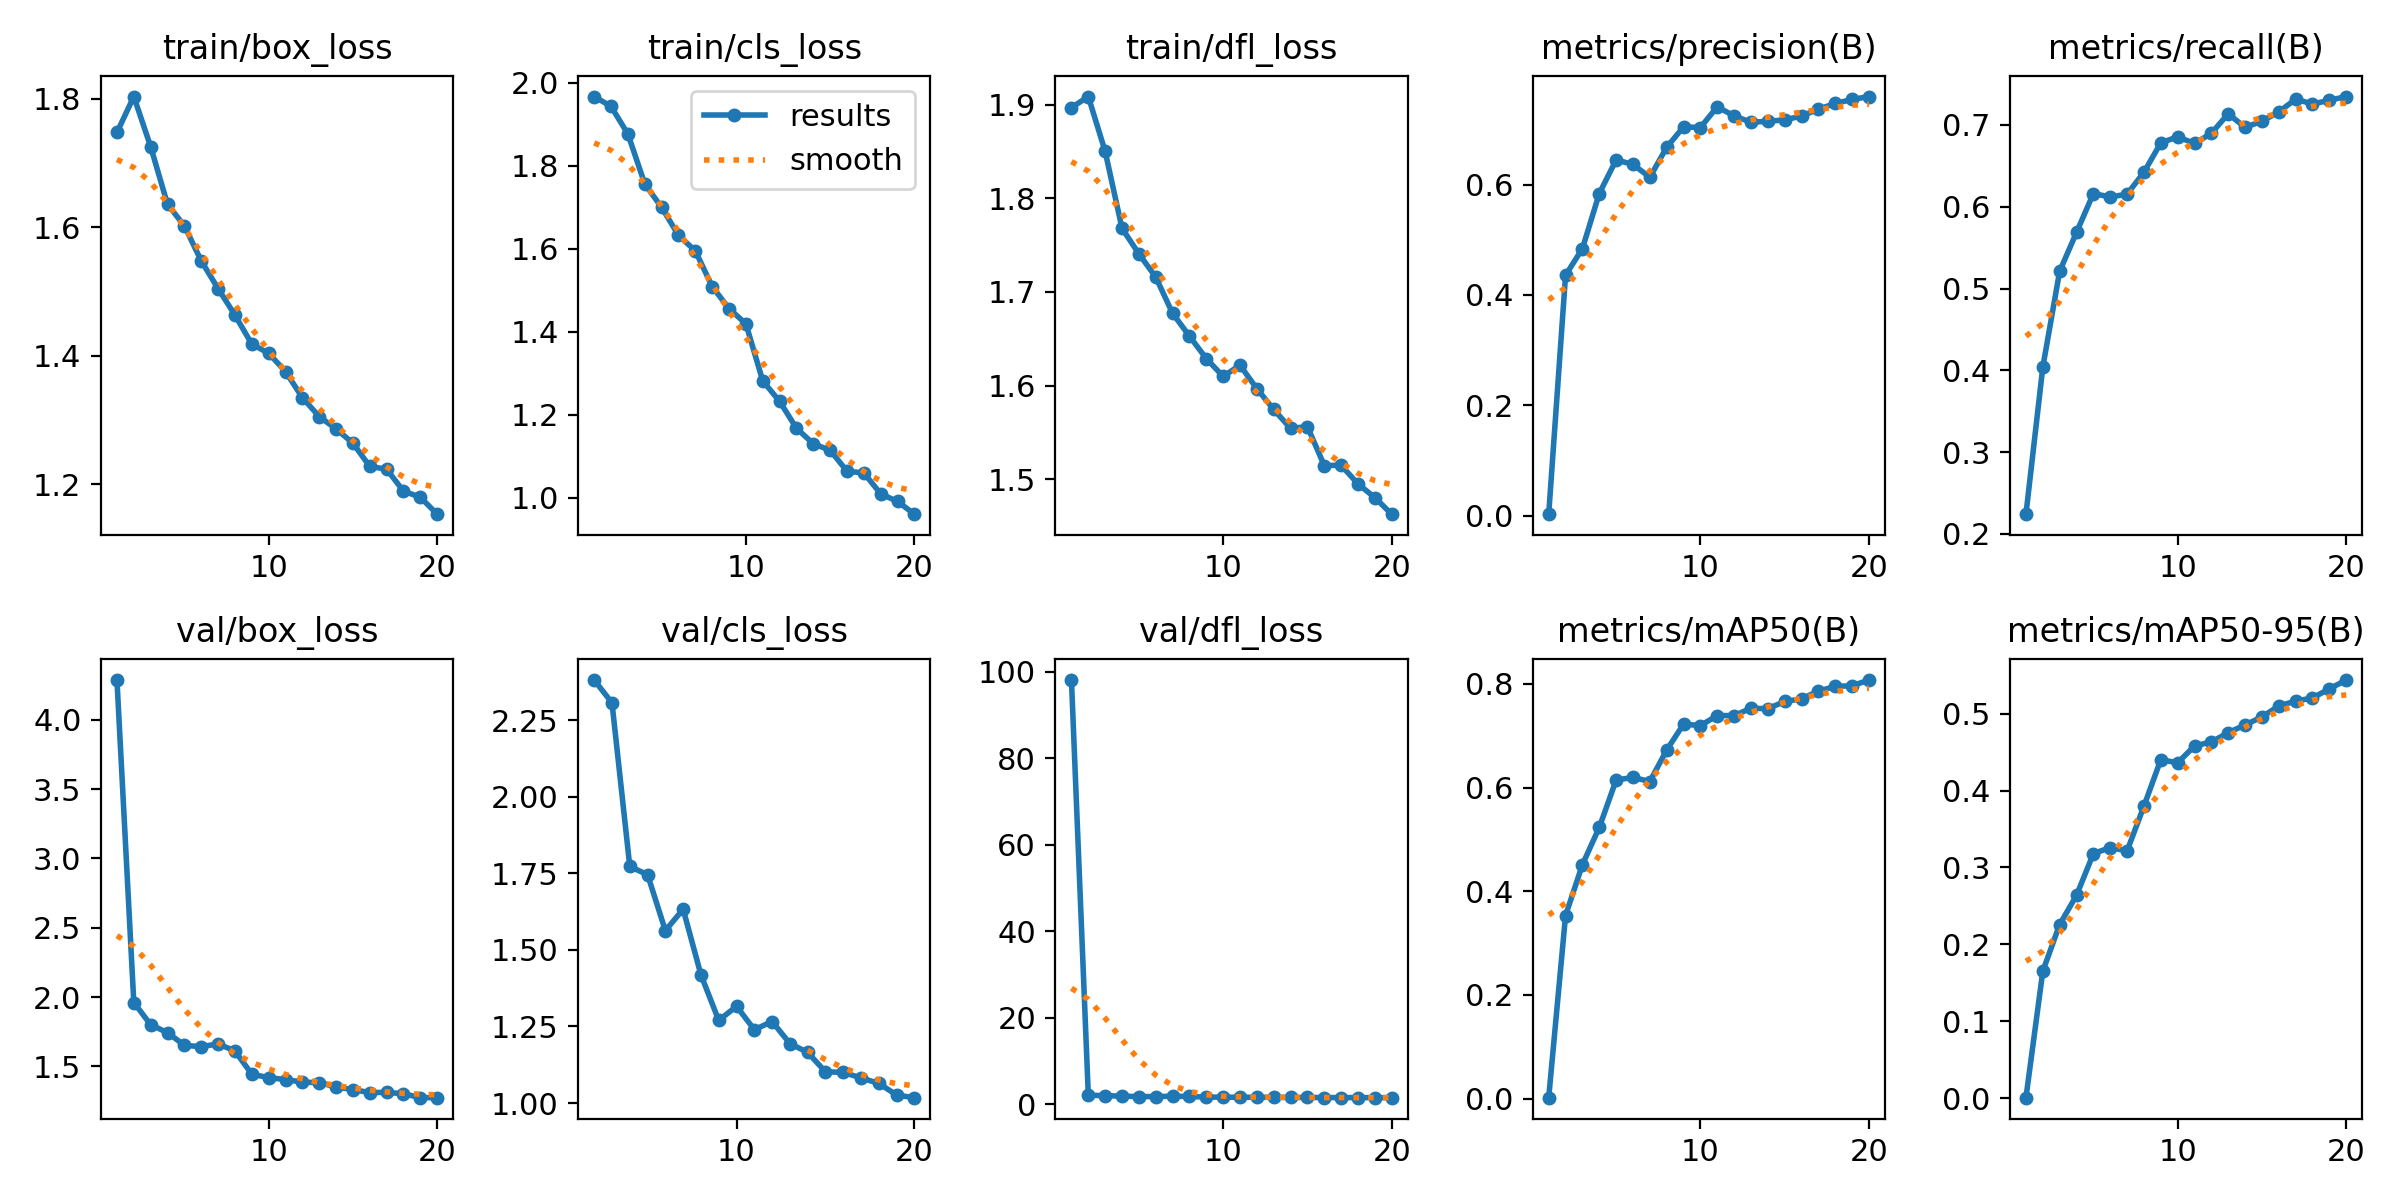

The data file committed next to this chart (first rows):
epoch, train/box_loss, train/cls_loss, train/dfl_loss, metrics/precision(B), metrics/recall(B), metrics/mAP50(B), metrics/mAP50-95(B), val/box_loss, val/cls_loss, val/dfl_loss, lr/pg0, lr/pg1, lr/pg2
1, 1.747, 1.967, 1.897, 0.00299, 0.2241, 0.00195, 0.00064, 4.287, nan, 98.06, 0.0006645, 0.0006645, 0.0006645
2, 1.803, 1.943, 1.909, 0.4357, 0.4039, 0.3533, 0.1651, 1.961, 2.381, 2.059, 0.001265, 0.001265, 0.001265
3, 1.725, 1.876, 1.85, 0.484, 0.5211, 0.4513, 0.2258, 1.801, 2.306, 1.941, 0.0018, 0.0018, 0.0018
4, 1.635, 1.756, 1.768, 0.5837, 0.5686, 0.5231, 0.2637, 1.743, 1.772, 1.838, 0.001703, 0.001703, 0.001703
5, 1.602, 1.7, 1.741, 0.6446, 0.6161, 0.6144, 0.3179, 1.652, 1.745, 1.719, 0.001703, 0.001703, 0.001703
6, 1.548, 1.632, 1.716, 0.6365, 0.6119, 0.6196, 0.3259, 1.642, 1.563, 1.742, 0.001604, 0.001604, 0.001604
7, 1.504, 1.595, 1.677, 0.6131, 0.6154, 0.6116, 0.3215, 1.662, 1.633, 1.808, 0.001505, 0.001505, 0.001505
8, 1.463, 1.509, 1.653, 0.6675, 0.6421, 0.6723, 0.3797, 1.611, 1.418, 1.753, 0.001406, 0.001406, 0.001406
9, 1.418, 1.456, 1.629, 0.7044, 0.678, 0.7223, 0.4401, 1.444, 1.27, 1.61, 0.001307, 0.001307, 0.001307
10, 1.404, 1.419, 1.61, 0.7033, 0.6855, 0.7195, 0.4361, 1.418, 1.316, 1.601, 0.001208, 0.001208, 0.001208
11, 1.375, 1.282, 1.622, 0.7408, 0.6773, 0.7389, 0.4579, 1.405, 1.24, 1.572, 0.001109, 0.001109, 0.001109
12, 1.335, 1.232, 1.597, 0.7243, 0.6897, 0.7387, 0.4632, 1.386, 1.266, 1.561, 0.00101, 0.00101, 0.00101
13, 1.305, 1.167, 1.575, 0.7128, 0.7136, 0.7529, 0.4752, 1.382, 1.194, 1.554, 0.000911, 0.000911, 0.000911
14, 1.286, 1.13, 1.554, 0.7145, 0.697, 0.7521, 0.4853, 1.352, 1.165, 1.537, 0.000812, 0.000812, 0.000812
15, 1.264, 1.114, 1.556, 0.7171, 0.7045, 0.766, 0.4957, 1.332, 1.102, 1.529, 0.000713, 0.000713, 0.000713
16, 1.228, 1.064, 1.515, 0.7241, 0.7159, 0.7709, 0.5099, 1.312, 1.1, 1.506, 0.000614, 0.000614, 0.000614
17, 1.223, 1.06, 1.515, 0.7364, 0.7315, 0.7861, 0.5163, 1.312, 1.082, 1.493, 0.000515, 0.000515, 0.000515
18, 1.189, 1.009, 1.495, 0.7468, 0.7256, 0.795, 0.5203, 1.303, 1.064, 1.494, 0.000416, 0.000416, 0.000416
19, 1.18, 0.9908, 1.481, 0.7541, 0.7301, 0.7964, 0.5323, 1.274, 1.026, 1.482, 0.000317, 0.000317, 0.000317
20, 1.153, 0.9601, 1.463, 0.7594, 0.7347, 0.8073, 0.5437, 1.274, 1.018, 1.477, 0.000218, 0.000218, 0.000218
